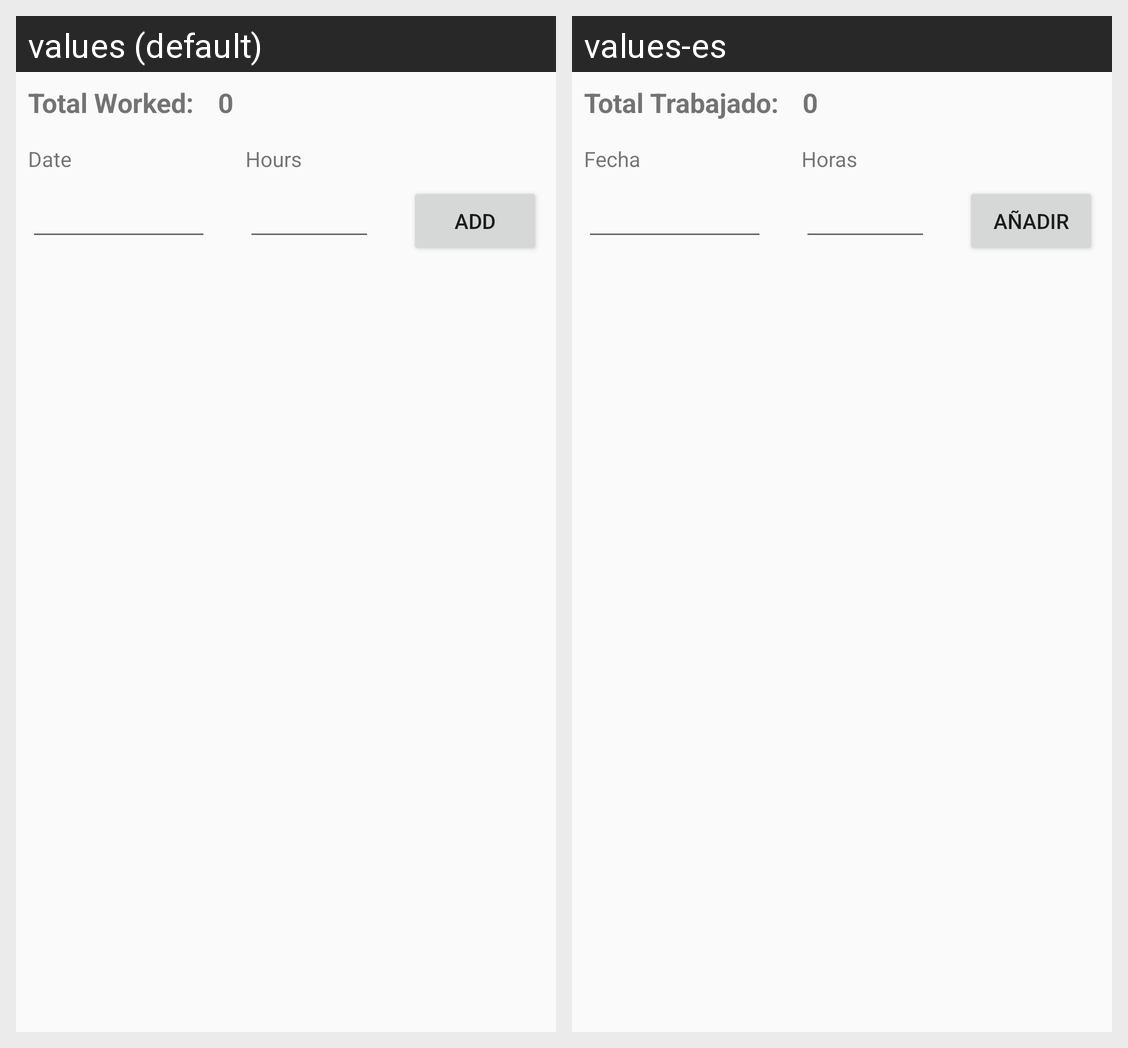

Here is an Android app screen in its default locale and in the app's own translations. Write out the translated-string differences for the strings that appear on this screen.
Android screen res/layout/content_work.xml rendered under 2 locales, left to right: values (default), values-es. Device: Nexus 5 (rendered at 1080×1920; each locale shown at half size, 540×960, under a caption strip naming it); theme AppTheme.
Strings drawn on this screen, with the default value and each locale's value (text and hints the layout hard-codes, and strings that could not be matched under every locale, appear in the picture but are not listed):

date
  values: Date
  values-es: Fecha

hours
  values: Hours
  values-es: Horas

add
  values: Add
  values-es: Añadir

totalWorked
  values: Total Worked:
  values-es: Total Trabajado:
